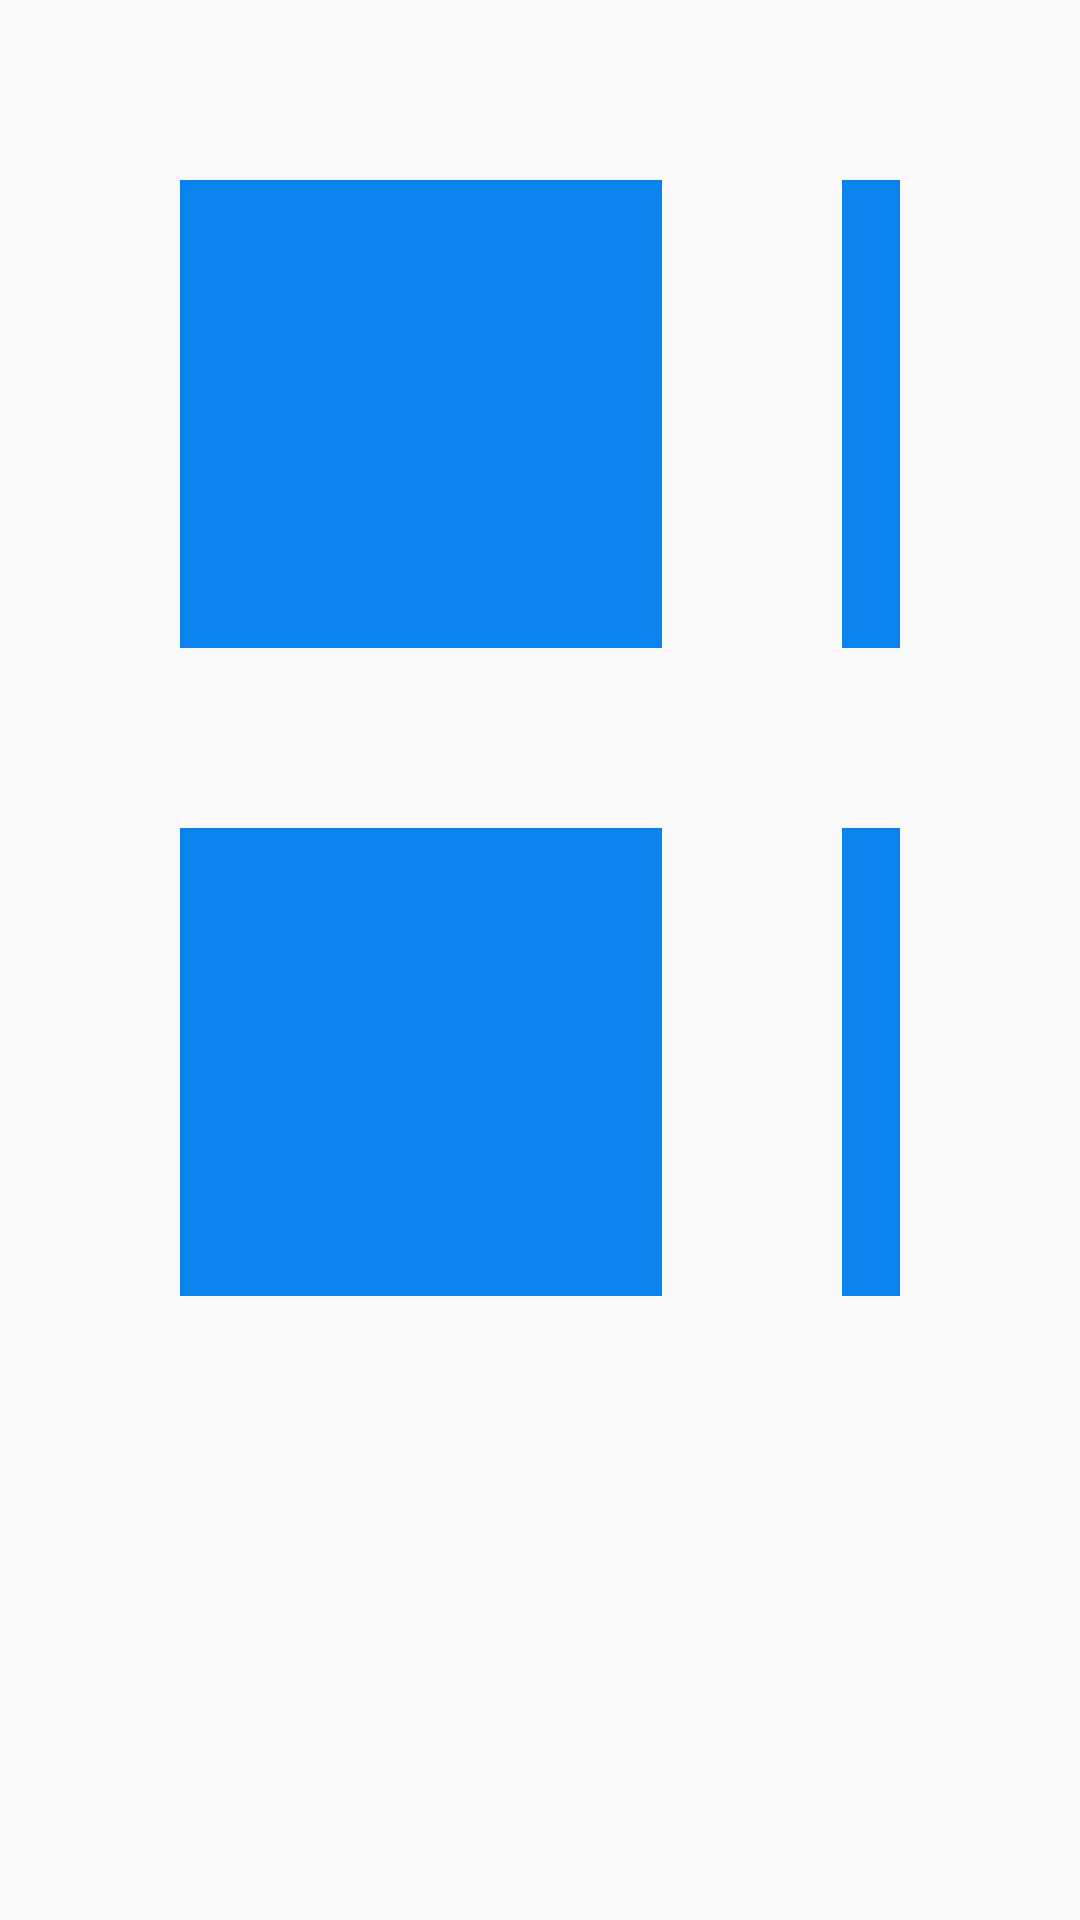

The Android layout XML behind this screen, and the referenced resources:
<!-- AndroidManifest.xml: application theme AppTheme -->
<!-- res/layout/dialog_view.xml -->
<?xml version="1.0" encoding="utf-8"?>
<RelativeLayout xmlns:android="http://schemas.android.com/apk/res/android"
    android:layout_width="match_parent"
    android:layout_height="match_parent"
    android:clipChildren="false"
    android:clipToPadding="false"
    android:padding="@dimen/dp_90px">

    <TextView
        android:id="@+id/item1"
        android:layout_width="@dimen/dp_241px"
        android:layout_height="@dimen/dp_234px"
        android:background="@color/color_0b83ef"
        android:focusable="true"
        android:focusableInTouchMode="true" />

    <TextView
        android:id="@+id/item2"
        android:layout_width="@dimen/dp_241px"
        android:layout_height="@dimen/dp_234px"
        android:layout_marginLeft="@dimen/dp_90px"
        android:layout_toRightOf="@id/item1"
        android:background="@color/color_0b83ef"
        android:focusable="true"
        android:focusableInTouchMode="true" />

    <TextView
        android:id="@+id/item3"
        android:layout_width="@dimen/dp_241px"
        android:layout_height="@dimen/dp_234px"
        android:layout_below="@id/item1"
        android:layout_marginTop="@dimen/dp_90px"
        android:background="@color/color_0b83ef"
        android:focusable="true"
        android:focusableInTouchMode="true" />


    <TextView
        android:id="@+id/item4"
        android:layout_width="@dimen/dp_241px"
        android:layout_height="@dimen/dp_234px"
        android:layout_below="@id/item1"
        android:layout_marginLeft="@dimen/dp_90px"
        android:layout_marginTop="@dimen/dp_90px"
        android:layout_toRightOf="@id/item3"
        android:background="@color/color_0b83ef"
        android:focusable="true"
        android:focusableInTouchMode="true" />


</RelativeLayout>
<!-- resources referenced by this layout -->
<resources>
  <color name="color_0b83ef">#0b83ef</color>
  <dimen name="dp_234px">156dp</dimen>
  <dimen name="dp_241px">160.7dp</dimen>
  <dimen name="dp_90px">60dp</dimen>
  <style name="AppTheme" parent="Theme.AppCompat.Light.DarkActionBar">
          
          <item name="colorPrimary">@color/colorPrimary</item>
          <item name="colorPrimaryDark">@color/colorPrimaryDark</item>
          <item name="colorAccent">@color/colorAccent</item>
      </style>
  <color name="colorPrimary">#3F51B5</color>
  <color name="colorPrimaryDark">#303F9F</color>
  <color name="colorAccent">#FF4081</color>
</resources>
